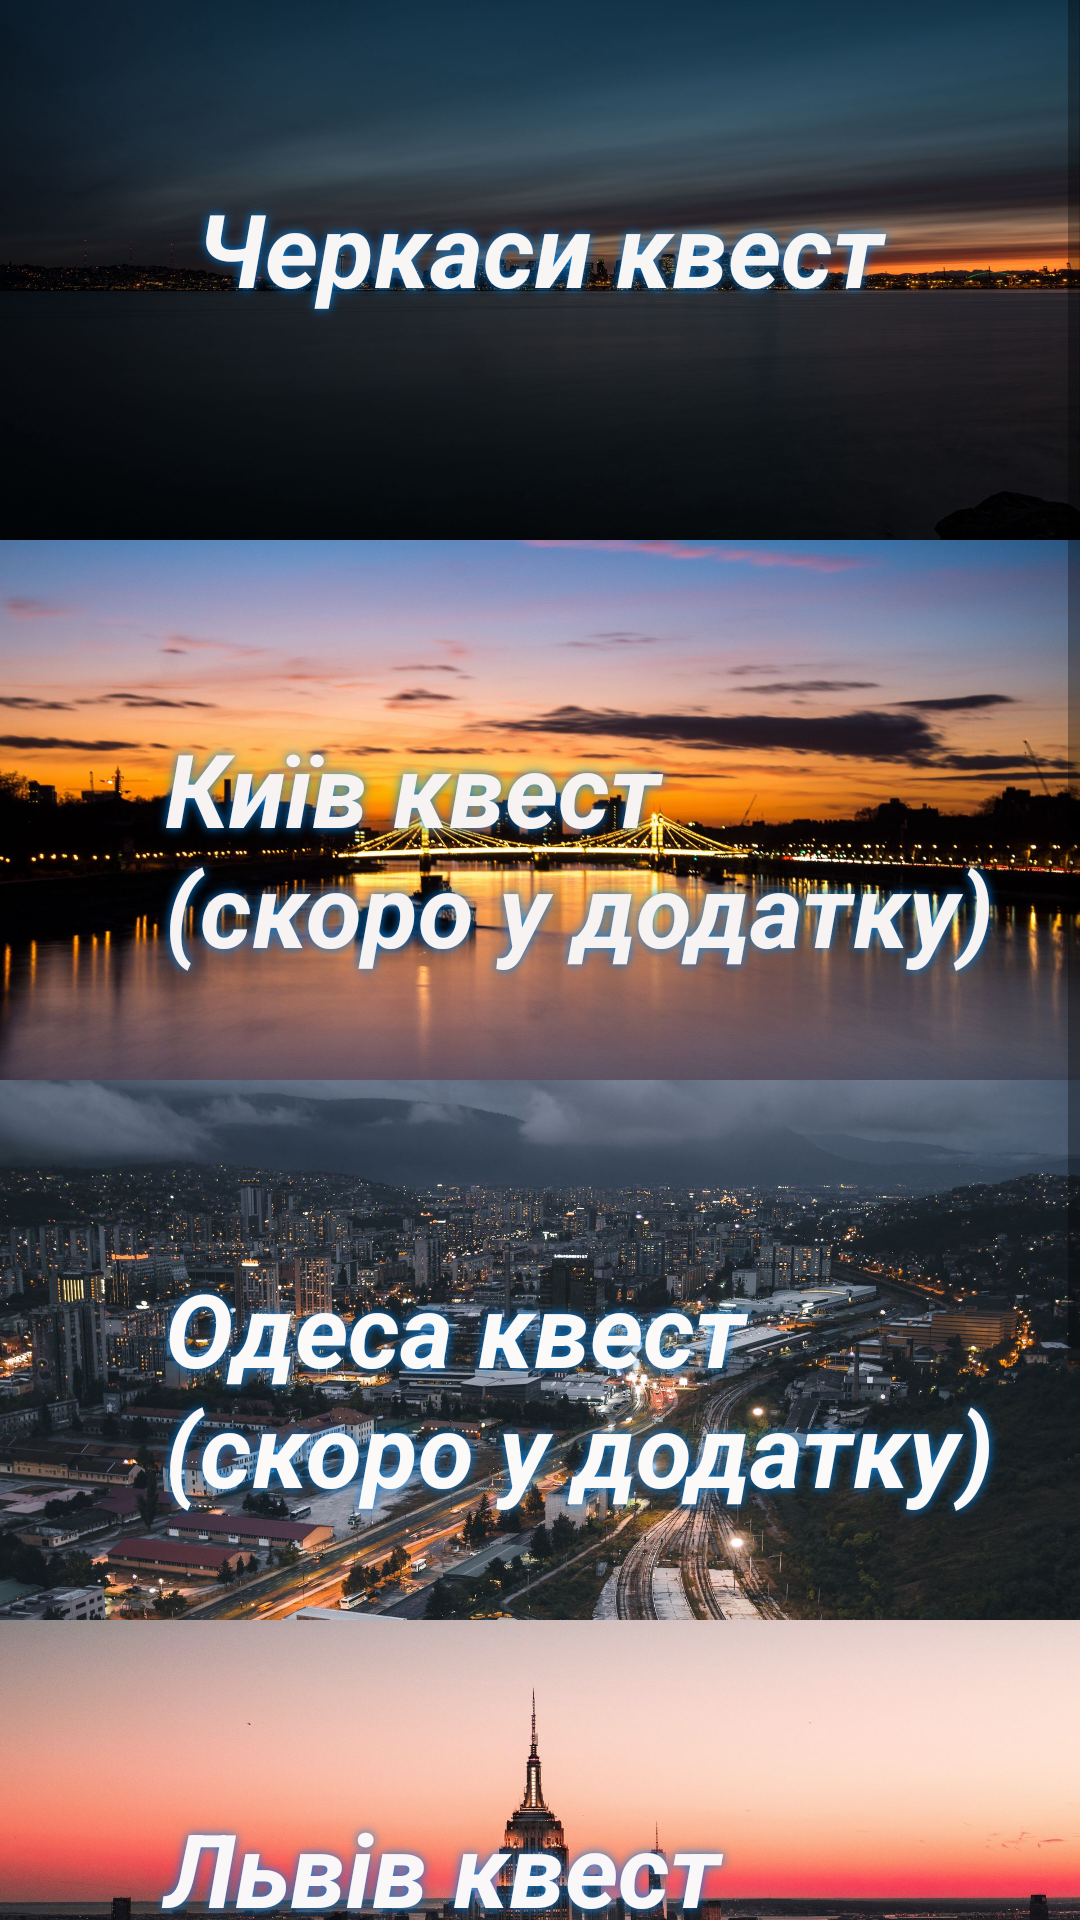

Write the Android layout XML for this screen, with the resource values it uses.
<!-- AndroidManifest.xml: application theme Theme.Project_AQ_version009 -->
<!-- res/layout/list_view.xml -->
<?xml version="1.0" encoding="utf-8"?>
<androidx.constraintlayout.widget.ConstraintLayout xmlns:android="http://schemas.android.com/apk/res/android"
    xmlns:app="http://schemas.android.com/apk/res-auto"
    xmlns:tools="http://schemas.android.com/tools"
    android:layout_width="match_parent"
    android:layout_height="match_parent"
    tools:context="com.example.ListView.ListWithQuest">

    <ScrollView
        android:layout_width="match_parent"
        android:layout_height="match_parent"
        app:layout_constraintBottom_toBottomOf="parent"
        app:layout_constraintEnd_toEndOf="parent"
        app:layout_constraintStart_toStartOf="parent"
        app:layout_constraintTop_toTopOf="parent">

        <LinearLayout
            android:layout_width="match_parent"
            android:layout_height="wrap_content"
            android:orientation="vertical">


            <TextView
                android:id="@+id/_firstQuest"
                android:layout_width="match_parent"
                android:layout_height="180dp"
                android:background="@drawable/city4"
                android:clickable="true"
                android:gravity="center_horizontal"
                android:onClick="onClick"
                android:paddingTop="60dp"
                android:text="Черкаси квест"
                android:textAlignment="center"
                android:textColor="#F8F5F5"
                android:textSize="34sp"
                android:textStyle="bold|italic"
                android:shadowColor="#0483E4"
                android:shadowDx="0.0"
                android:shadowDy="0.0"
                android:shadowRadius="8"

                />

            <TextView
                android:id="@+id/_secondQuest"
                android:layout_width="match_parent"
                android:layout_height="180dp"
                android:background="@drawable/city2"
                android:clickable="false"
                android:paddingLeft="55dp"
                android:paddingTop="60dp"
                android:text="Київ квест               (скоро у додатку)"
                android:textColor="#F8F3F3"
                android:textSize="34sp"
                android:textStyle="bold|italic"
                android:shadowColor="#0483E4"
                android:shadowDx="0.0"
                android:shadowDy="0.0"
                android:shadowRadius="8"

                />

            <TextView
                android:id="@+id/_thirdQuest"
                android:layout_width="match_parent"
                android:layout_height="180dp"
                android:background="@drawable/city7"
                android:paddingLeft="55dp"
                android:paddingTop="60dp"
                android:text="Одеса квест                 (скоро у додатку)"
                android:textColor="#FCF9F9"
                android:textSize="34sp"
                android:textStyle="bold|italic"
                android:shadowColor="#0483E4"
                android:shadowDx="0.0"
                android:shadowDy="0.0"
                android:shadowRadius="8"
                />

            <TextView
                android:id="@+id/_fourthQuest"
                android:layout_width="match_parent"
                android:layout_height="180dp"
                android:background="@drawable/city1"
                android:paddingLeft="55dp"
                android:paddingTop="60dp"
                android:text="Львів квест             (скоро у додатку)"
                android:textColor="#F9F7F7"
                android:textSize="34sp"
                android:textStyle="bold|italic"
                android:shadowColor="#0483E4"
                android:shadowDx="0.0"
                android:shadowDy="0.0"
                android:shadowRadius="8"
                />

            <TextView
                android:id="@+id/_fifthQuest"
                android:layout_width="match_parent"
                android:layout_height="180dp"
                android:background="@drawable/city6"
                android:paddingLeft="55dp"
                android:paddingTop="60dp"
                android:text="Дніпро квест            (скоро у додатку)"
                android:textColor="#F5F0F0"
                android:textSize="34sp"
                android:textStyle="bold|italic"
                android:shadowColor="#0483E4"
                android:shadowDx="0.0"
                android:shadowDy="0.0"
                android:shadowRadius="8"
                />

        </LinearLayout>
    </ScrollView>

</androidx.constraintlayout.widget.ConstraintLayout>
<!-- resources referenced by this layout -->
<resources>
  <!-- drawable city1: jpg bitmap (drawable-v24, 307991 bytes) -->
  <!-- drawable city2: jpg bitmap (drawable-v24, 193783 bytes) -->
  <!-- drawable city4: jpg bitmap (drawable-v24, 89250 bytes) -->
  <!-- drawable city7: jpg bitmap (drawable-v24, 384753 bytes) -->
  <style name="Theme.Project_AQ_version009" parent="Theme.AppCompat.DayNight.NoActionBar">
          
          <item name="android:windowNoTitle">true</item>
          <item name="colorPrimary">@color/purple_500</item>
          <item name="colorPrimaryVariant">@color/purple_700</item>
          <item name="colorOnPrimary">@color/white</item>
          
          <item name="colorSecondary">@color/teal_200</item>
          <item name="colorSecondaryVariant">@color/teal_700</item>
          <item name="colorOnSecondary">@color/black</item>
          
          <item name="android:statusBarColor" tools:targetApi="l">?attr/colorPrimaryVariant</item>
          
          <item name="windowNoTitle">true</item>
          <item name="windowActionBar">false</item>
          <item name="actionBarTheme">@null</item>
  
  
  
  
      </style>
  <!-- not gathered from this repository: default colours our renderer supplied (Android Studio template values) -->
  <color name="purple_500">#FF6200EE</color>
  <color name="purple_700">#FF3700B3</color>
  <color name="teal_200">#FF03DAC5</color>
  <color name="teal_700">#FF018786</color>
  <color name="black">#FF000000</color>
  <color name="white">#FFFFFFFF</color>
</resources>
